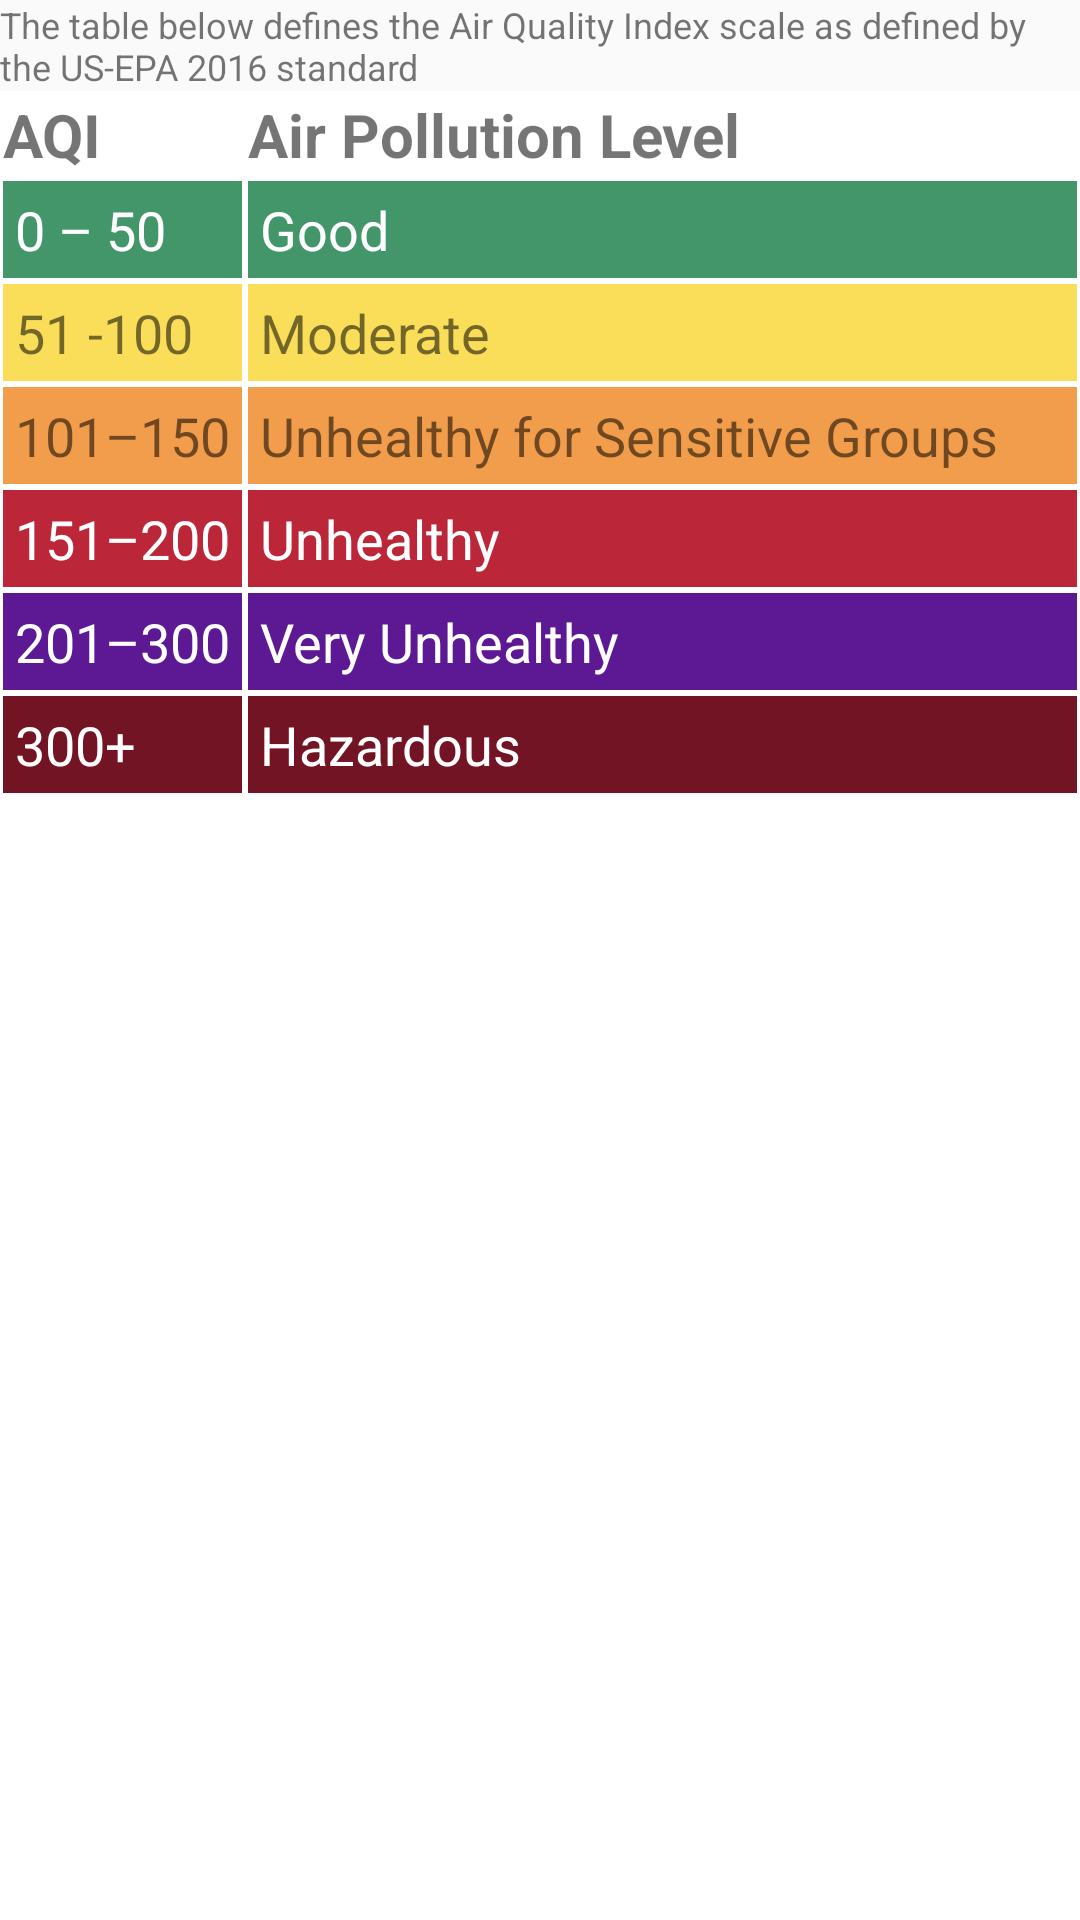

Write the Android layout XML for this screen, with the resource values it uses.
<!-- AndroidManifest.xml: application theme AppTheme -->
<!-- res/layout/aqi_information.xml -->
<?xml version="1.0" encoding="utf-8"?>
<LinearLayout xmlns:android="http://schemas.android.com/apk/res/android"
    android:layout_width="match_parent"
    android:layout_height="match_parent"
    android:orientation="vertical">

    <TextView
        android:layout_width="wrap_content"
        android:layout_height="wrap_content"
        android:text="@string/explain_table"
        android:textSize="12sp" />

    <TableLayout
        android:layout_width="match_parent"
        android:layout_height="match_parent"
        android:background="@android:color/white">

        <TableRow
            android:layout_width="match_parent"
            android:layout_height="wrap_content"
            android:layout_margin="1dp">

            <TextView
                android:layout_width="wrap_content"
                android:layout_height="wrap_content"
                android:text="@string/aqi"
                android:textSize="20sp"
                android:textStyle="bold" />

            <TextView
                android:layout_width="0dp"
                android:layout_height="wrap_content"
                android:layout_weight="1"
                android:text="@string/air_pollution_level"
                android:textSize="20sp"
                android:textStyle="bold" />
        </TableRow>

        <TableRow
            android:id="@+id/aqi_good"
            android:layout_width="match_parent"
            android:layout_height="wrap_content">

            <TextView
                android:layout_width="wrap_content"
                android:layout_height="wrap_content"
                android:layout_margin="1dp"
                android:background="@color/aqi_good"
                android:padding="4dp"
                android:text="@string/_0_50"
                android:textColor="@android:color/white"
                android:textSize="18sp" />

            <TextView
                android:layout_width="0dp"
                android:layout_height="wrap_content"
                android:layout_margin="1dp"
                android:layout_weight="1"
                android:background="@color/aqi_good"
                android:padding="4dp"
                android:text="@string/good"
                android:textColor="@android:color/white"
                android:textSize="18sp" />

        </TableRow>

        <TableRow
            android:id="@+id/aqi_moderate"
            android:layout_width="match_parent"
            android:layout_height="wrap_content">

            <TextView
                android:layout_width="wrap_content"
                android:layout_height="wrap_content"
                android:layout_margin="1dp"
                android:background="@color/aqi_moderate"
                android:padding="4dp"
                android:text="@string/_51_100"
                android:textSize="18sp" />

            <TextView
                android:layout_width="0dp"
                android:layout_height="wrap_content"
                android:layout_margin="1dp"
                android:layout_weight="1"
                android:background="@color/aqi_moderate"
                android:padding="4dp"
                android:text="@string/moderate"
                android:textSize="18sp" />

        </TableRow>

        <TableRow
            android:id="@+id/aqi_bad"
            android:layout_width="match_parent"
            android:layout_height="wrap_content">

            <TextView
                android:layout_width="wrap_content"
                android:layout_height="wrap_content"
                android:layout_margin="1dp"
                android:background="@color/aqi_bad"
                android:padding="4dp"
                android:text="@string/_101_150"
                android:textSize="18sp" />

            <TextView
                android:layout_width="0dp"
                android:layout_height="wrap_content"
                android:layout_margin="1dp"
                android:layout_weight="1"
                android:background="@color/aqi_bad"
                android:padding="4dp"
                android:text="@string/bad"
                android:textSize="18sp" />

        </TableRow>

        <TableRow
            android:id="@+id/aqi_so_bad"
            android:layout_width="match_parent"
            android:layout_height="wrap_content">

            <TextView
                android:layout_width="wrap_content"
                android:layout_height="wrap_content"
                android:layout_margin="1dp"
                android:background="@color/aqi_so_bad"
                android:padding="4dp"
                android:text="@string/_151_200"
                android:textColor="@android:color/white"
                android:textSize="18sp" />

            <TextView
                android:layout_width="0dp"
                android:layout_height="wrap_content"
                android:layout_margin="1dp"
                android:layout_weight="1"
                android:background="@color/aqi_so_bad"
                android:padding="4dp"
                android:text="@string/unhealthy"
                android:textColor="@android:color/white"
                android:textSize="18sp" />
        </TableRow>

        <TableRow
            android:id="@+id/aqi_very_bad"
            android:layout_width="match_parent"
            android:layout_height="wrap_content">

            <TextView
                android:layout_width="wrap_content"
                android:layout_height="wrap_content"
                android:layout_margin="1dp"
                android:background="@color/aqi_very_bad"
                android:padding="4dp"
                android:text="@string/_201_300"
                android:textColor="@android:color/white"
                android:textSize="18sp" />

            <TextView
                android:layout_width="0dp"
                android:layout_height="wrap_content"
                android:layout_margin="1dp"
                android:layout_weight="1"
                android:background="@color/aqi_very_bad"
                android:padding="4dp"
                android:text="@string/very_unhealthy"
                android:textColor="@android:color/white"
                android:textSize="18sp" />
        </TableRow>


        <TableRow
            android:id="@+id/aqi_extremely_bad"
            android:layout_width="match_parent"
            android:layout_height="wrap_content">

            <TextView
                android:layout_width="wrap_content"
                android:layout_height="wrap_content"
                android:layout_margin="1dp"
                android:background="@color/aqi_extremely_bad"
                android:padding="4dp"
                android:text="@string/_300_plus"
                android:textColor="@android:color/white"
                android:textSize="18sp" />

            <TextView
                android:layout_width="0dp"
                android:layout_height="wrap_content"
                android:layout_margin="1dp"
                android:layout_weight="1"
                android:background="@color/aqi_extremely_bad"
                android:padding="4dp"
                android:text="@string/hazardous"
                android:textColor="@android:color/white"
                android:textSize="18sp" />
        </TableRow>

    </TableLayout>
</LinearLayout>
<!-- resources referenced by this layout -->
<resources>
  <color name="aqi_bad">#F19D4B</color>
  <color name="aqi_extremely_bad">#731425</color>
  <color name="aqi_good">#43966A</color>
  <color name="aqi_moderate">#FADE59</color>
  <color name="aqi_so_bad">#BB2739</color>
  <color name="aqi_very_bad">#5D1893</color>
  <string name="_0_50">0 – 50</string>
  <string name="_101_150">101–150</string>
  <string name="_151_200">151–200</string>
  <string name="_201_300">201–300</string>
  <string name="_300_plus">300+</string>
  <string name="_51_100">51 -100</string>
  <string name="air_pollution_level">Air Pollution Level</string>
  <string name="aqi">AQI</string>
  <string name="bad">Unhealthy for Sensitive Groups</string>
  <string name="explain_table">The table below defines the Air Quality Index scale as defined by the US-EPA 2016 standard</string>
  <string name="good">Good</string>
  <string name="hazardous">Hazardous</string>
  <string name="moderate">Moderate</string>
  <string name="unhealthy">Unhealthy</string>
  <string name="very_unhealthy">Very Unhealthy</string>
  <style name="AppTheme" parent="Theme.AppCompat.Light.DarkActionBar">
          
          <item name="colorPrimary">@color/colorPrimary</item>
          <item name="colorPrimaryDark">@color/colorPrimaryDark</item>
          <item name="colorAccent">@color/colorAccent</item>
      </style>
  <color name="colorPrimary">#0277bd</color>
  <color name="colorPrimaryDark">#004c8c</color>
  <color name="colorAccent">#2962ff</color>
</resources>
